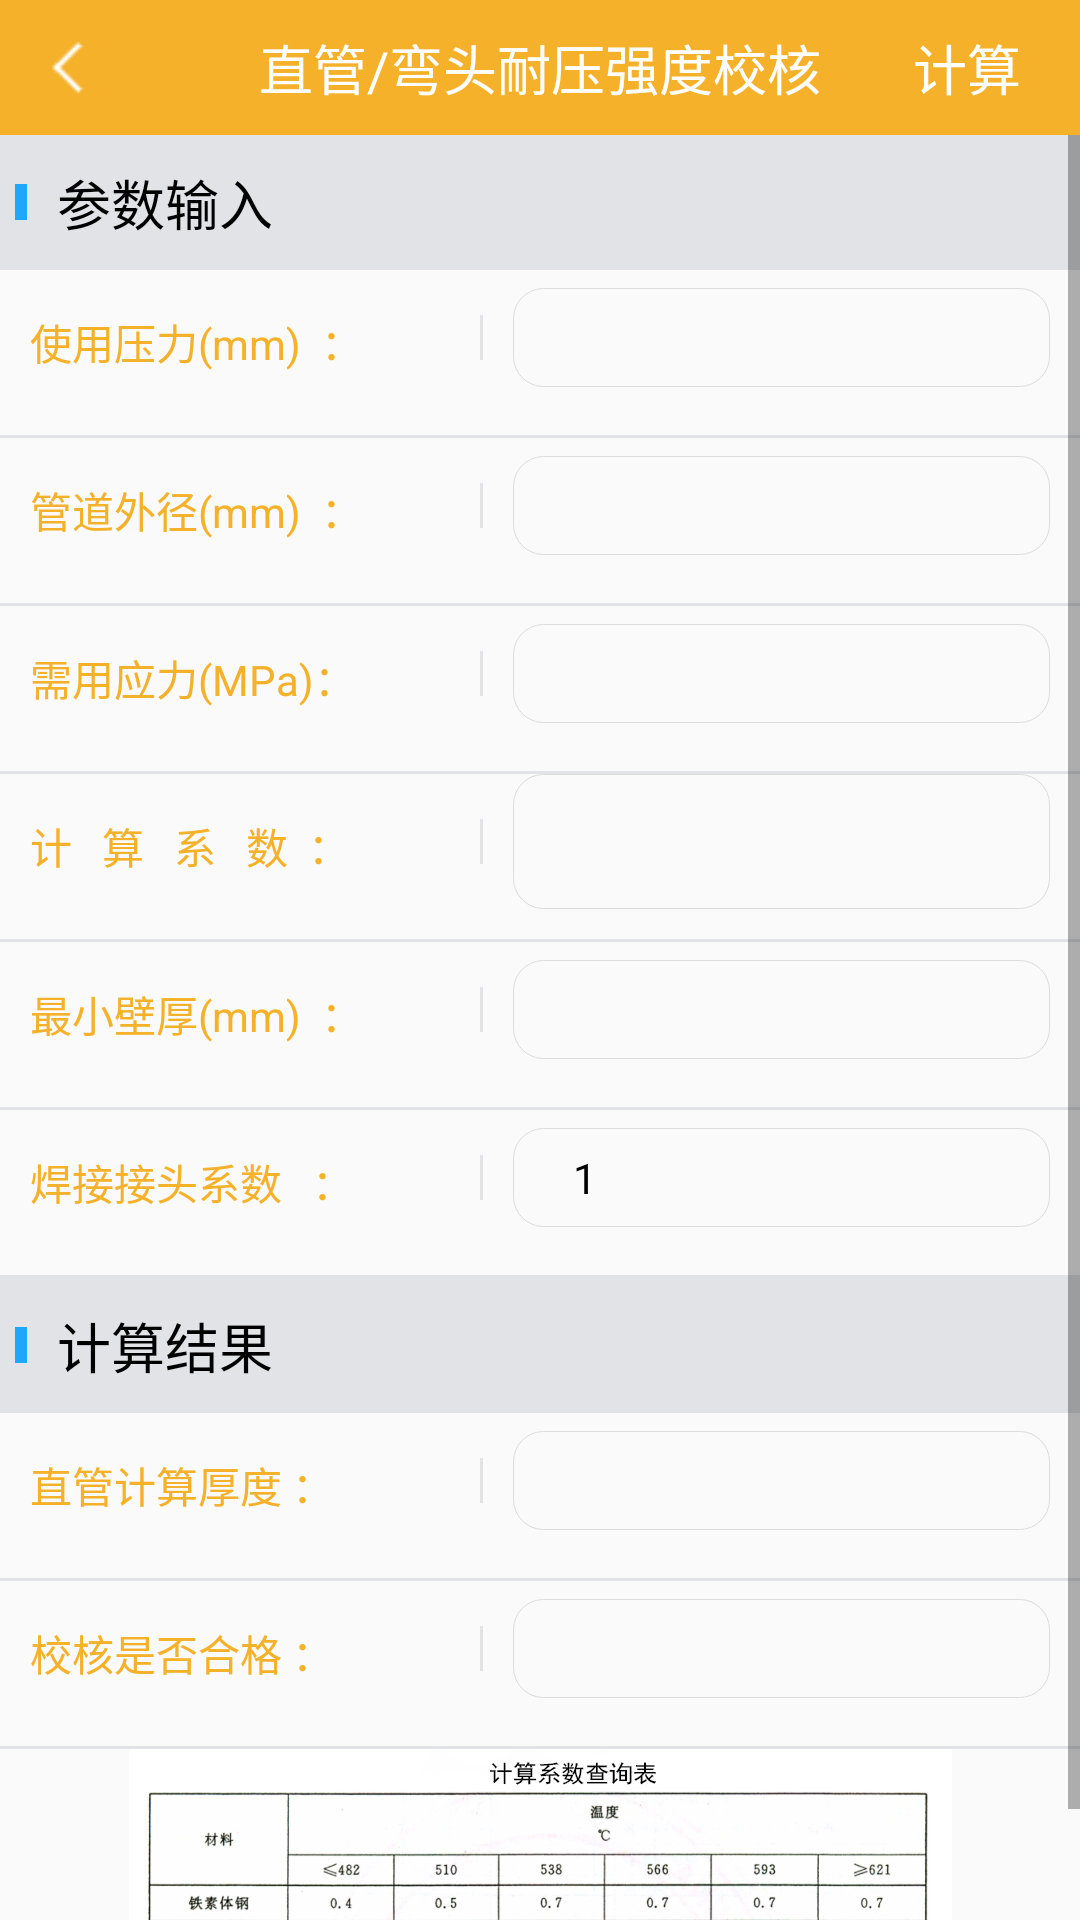

This screen was rendered from an Android layout file. Write that file and the resources it references.
<!-- AndroidManifest.xml: application theme NoAction -->
<!-- res/layout/activity_straight_select.xml -->
<?xml version="1.0" encoding="utf-8"?>
<LinearLayout xmlns:android="http://schemas.android.com/apk/res/android"
    xmlns:tools="http://schemas.android.com/tools"
    android:layout_width="match_parent"
    android:layout_height="match_parent"
    android:orientation="vertical">

    <RelativeLayout
        android:id="@+id/relativeLayoutHeader"
        android:layout_width="match_parent"
        android:background="@color/color_bg_selected"
        android:layout_height="45dp">
        <ImageView
            android:id="@+id/ivBack"
            android:layout_height="25dp"
            android:layout_width="25dp"
            android:src="@drawable/ic_back"
            android:layout_centerVertical="true"
            android:layout_marginLeft="10dp"/>
        <TextView
            android:id="@+id/tv_tittle"
            android:textColor="@android:color/white"
            android:textSize="18sp"
            android:layout_centerInParent="true"
            android:text="@string/straight_pipe"
            android:layout_width="wrap_content"
            android:layout_height="wrap_content" />

        <TextView
            android:id="@+id/tvRight"
            android:textColor="@android:color/white"
            android:textSize="18sp"
            android:layout_alignParentRight="true"
            android:text="计算"
            android:layout_marginRight="10dp"
            android:layout_centerInParent="true"
            android:layout_width="55dp"
            android:gravity="center"
            android:layout_height="wrap_content" />
    </RelativeLayout>

    <ScrollView
        android:layout_width="match_parent"
        android:layout_height="match_parent">
        <LinearLayout
            android:layout_width="match_parent"
            android:layout_height="match_parent"
            android:orientation="vertical">

            <LinearLayout
                android:layout_width="match_parent"
                android:layout_height="45dp"
                android:orientation="horizontal"
                android:background="@color/line">
                <ImageView
                    android:layout_width="4dp"
                    android:layout_height="12dp"
                    android:background="@color/color_selected"
                    android:layout_gravity="center_vertical"
                    android:layout_marginLeft="5dp"/>
                <TextView
                    style="@style/TextView"
                    android:layout_height="45dp"
                    android:text="参数输入"
                    android:gravity="left|center"
                    android:textSize="18dp"/>
            </LinearLayout>
            <LinearLayout
                android:layout_width="match_parent"
                android:layout_height="45dp"
                android:orientation="horizontal">
                <TextView
                    style="@style/TextViewGrade"
                    android:text="使用压力(mm)  ："/>
                <View style="@style/VLine"
                    android:layout_height="15dp"/>
                <EditText
                    android:id="@+id/etWorkMPa"
                    android:inputType="number|numberDecimal"
                    style="@style/EditText"/>
            </LinearLayout>
            <View style="@style/HourLine"/>
            <LinearLayout
                android:layout_width="match_parent"
                android:layout_height="45dp"
                android:orientation="horizontal">
                <TextView
                    style="@style/TextViewGrade"
                    android:text="管道外径(mm)  ："/>
                <View style="@style/VLine"
                    android:layout_height="15dp"/>
                <EditText
                    android:id="@+id/etPipeOD"
                    android:inputType="number|numberDecimal"
                    style="@style/EditText"/>
            </LinearLayout>
            <View style="@style/HourLine"/>
            <LinearLayout
                android:layout_width="match_parent"
                android:layout_height="45dp"
                android:orientation="horizontal">
                <TextView
                    style="@style/TextViewGrade"
                    android:text="需用应力(MPa)："/>
                <View style="@style/VLine"
                    android:layout_height="15dp"/>
                <EditText
                    android:id="@+id/etUserMpa"
                    android:inputType="number|numberDecimal"
                    style="@style/EditText"/>
            </LinearLayout>
            <View style="@style/HourLine"/>

            <LinearLayout
                android:layout_width="match_parent"
                android:layout_height="45dp"
                android:orientation="horizontal">
                <TextView
                    style="@style/TextViewGrade"
                    android:text="计   算   系   数  ："/>
                <View style="@style/VLine"
                    android:layout_height="15dp"/>

                <EditText
                    android:id="@+id/etCCoefficient"
                    android:inputType="number|numberDecimal"
                    style="@style/EditText"
                    android:hint=""
                    android:layout_height="45dp" />
            </LinearLayout>
            <View style="@style/HourLine"/>
            <LinearLayout
                android:layout_width="match_parent"
                android:layout_height="45dp"
                android:orientation="horizontal">
                <TextView
                    style="@style/TextViewGrade"
                    android:text="最小壁厚(mm)  ："/>
                <View style="@style/VLine"
                    android:layout_height="15dp"/>
                <EditText
                    android:id="@+id/etMinThickness"
                    android:inputType="number|numberDecimal"
                    style="@style/EditText"/>
            </LinearLayout>
            <View style="@style/HourLine"/>
            <LinearLayout
                android:layout_width="match_parent"
                android:layout_height="45dp"
                android:orientation="horizontal">
                <TextView
                    style="@style/TextViewGrade"
                    android:text="焊接接头系数   ："/>
                <View style="@style/VLine"
                    android:layout_height="15dp"/>
                <TextView
                    android:id="@+id/etPipeCoefficient"
                    android:inputType="number|numberDecimal"
                    android:text="1"
                    style="@style/EditText"/>
            </LinearLayout>
            <View style="@style/HourLine"/>

            <LinearLayout
                android:layout_width="match_parent"
                android:layout_height="45dp"
                android:orientation="horizontal"
                android:background="@color/line">
                <ImageView
                    android:layout_width="4dp"
                    android:layout_height="12dp"
                    android:background="@color/color_selected"
                    android:layout_gravity="center_vertical"
                    android:layout_marginLeft="5dp"/>
                <TextView
                    style="@style/TextView"
                    android:layout_height="45dp"
                    android:text="计算结果"
                    android:gravity="left|center"
                    android:textSize="18dp"/>
            </LinearLayout>
            <LinearLayout
                android:layout_width="match_parent"
                android:layout_height="45dp"
                android:orientation="horizontal">
                <TextView
                    style="@style/TextViewGrade"
                    android:text="直管计算厚度 ："/>
                <View style="@style/VLine"
                    android:layout_height="15dp"/>
                <TextView
                    android:id="@+id/tvCThickness"
                    style="@style/EditText"/>
            </LinearLayout>
            <View style="@style/HourLine"/>
            <LinearLayout
                android:layout_width="match_parent"
                android:layout_height="45dp"
                android:orientation="horizontal">
                <TextView
                    style="@style/TextViewGrade"
                    android:text="校核是否合格 ："/>
                <View style="@style/VLine"
                    android:layout_height="15dp"/>
                <TextView
                    android:id="@+id/tvResult"
                    style="@style/EditText"/>
            </LinearLayout>

            <View style="@style/HourLine"/>

            <ImageView
                android:layout_width="match_parent"
                android:layout_height="match_parent"
                android:src="@drawable/ic_ccoefficient"/>
        </LinearLayout>
    </ScrollView>





</LinearLayout>
<!-- resources referenced by this layout -->
<resources>
  <color name="color_bg_selected">#F5B12A</color>
  <color name="color_selected">#1da8fe</color>
  <color name="line">#E2E3E6</color>
  <!-- drawable ic_back: png bitmap (drawable-xxhdpi, 290 bytes) -->
  <!-- drawable ic_ccoefficient: png bitmap (drawable-xxhdpi, 170897 bytes) -->
  <string name="straight_pipe">直管/弯头耐压强度校核</string>
  <style name="EditText">
          <item name="android:layout_weight">1</item>
          <item name="android:layout_width">0dp</item>
          <item name="android:layout_height">33dp</item>
          <item name="android:background">@drawable/textview_radion</item>
          <item name="android:gravity">center_vertical</item>
          <item name="android:layout_gravity">center</item>
          <item name="android:layout_marginLeft">10dp</item>
          <item name="android:layout_marginRight">10dp</item>
          <item name="android:paddingLeft">20dp</item>
          <item name="android:textSize">14dp</item>
          <item name="android:textColor">@color/black</item>
      </style>
  <style name="HourLine">
          <item name="android:layout_height">1dp</item>
          <item name="android:layout_width">match_parent</item>
          <item name="android:background">@color/shouye</item>
          <item name="android:layout_marginTop">10dp</item>
      </style>
  <style name="TextView">
          <item name="android:layout_weight">1</item>
          <item name="android:layout_width">0dp</item>
          <item name="android:layout_height">20dp</item>
          <item name="android:background">@null</item>
          <item name="android:gravity">center</item>
          <item name="android:layout_gravity">center</item>
          <item name="android:layout_marginLeft">10dp</item>
          <item name="android:textSize">16dp</item>
          <item name="android:textColor">@color/black</item>
      </style>
  <style name="TextViewGrade">
          <item name="android:layout_width">150dp</item>
          <item name="android:layout_height">25dp</item>
          <item name="android:paddingTop">3dp</item>
          <item name="android:background">@null</item>
          <item name="android:gravity">center|left</item>
          <item name="android:layout_gravity">center</item>
          <item name="android:layout_marginLeft">10dp</item>
          <item name="android:textSize">14dp</item>
          <item name="android:textColor">@color/theme_color</item>
      </style>
  <style name="VLine">
          <item name="android:layout_width">1dp</item>
          <item name="android:layout_height">20dp</item>
          <item name="android:background">@color/shouye</item>
          <item name="android:layout_gravity">center</item>
      </style>
  <style name="NoAction" parent="Theme.AppCompat.Light.NoActionBar" />
  <!-- drawable textview_radion (drawable) -->
  <?xml version="1.0" encoding="utf-8"?>
  <shape xmlns:android="http://schemas.android.com/apk/res/android">
      <stroke android:width="1px" android:color="@color/gainsboro" />
      <solid android:color="#00000000" />
      <corners android:radius="10dp" />
  </shape>
  <color name="black">#000000</color>
  <color name="shouye">#E2E3E6</color>
  <color name="theme_color">#f4b129</color>
  <color name="gainsboro">#dcdcdc</color>
</resources>
